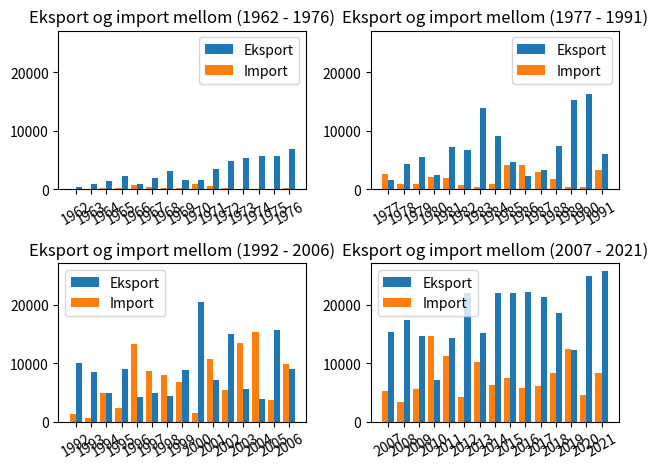

This chart was generated by the following Python code:
import numpy as np
from matplotlib import pyplot as plt


def plot_grade_distributions() -> None:
    grade_distribution = [
        5,
        3,
        6,
        3,
        5,
        1,
        2,
        2,
        2,
        4,
        2,
        2,
        5,
        5,
        6,
        3,
        5,
        3,
        5,
        4,
        2,
        6,
        1,
        4,
        2,
        3,
        3,
        3,
        5,
        5,
    ]

    counts = np.zeros(6)

    for grade in grade_distribution:
        counts[grade - 1] += 1

    plt.bar(range(1, 7), counts)

    plt.show()


def plot_track_results() -> None:
    track_results = [
        9.92,
        8.46,
        9.65,
        7.74,
        9.33,
        8.58,
        10.17,
        8.03,
        9.29,
        9.55,
        11.36,
        9.77,
        8.97,
        9.68,
        8.47,
        8.29,
        8.25,
        9.12,
        6.38,
        7.94,
        11.01,
        8.34,
        9.52,
        7.75,
        10.4,
        9.9,
        10.24,
        7.94,
        8.14,
        9.05,
        6.98,
        9.08,
        9.28,
        6.89,
        7.54,
        8.86,
        9.16,
        8.32,
        10.96,
        10.43,
        11.23,
        10.21,
        9.98,
        9.96,
        9.81,
        10.12,
        10.36,
        9.41,
        8.14,
        7.91,
        7.51,
        10.28,
        9.48,
        9.62,
        8.14,
        10.49,
        9.78,
        9.39,
        8.16,
        8.07,
        7.79,
        7.39,
        8.56,
        9.15,
        8.23,
        9.36,
        7.7,
        8.21,
        9.07,
        8.5,
        8.3,
        9.9,
        9.97,
        8.82,
        8.92,
        9.13,
        9.87,
        9.88,
        9.19,
        9.45,
        8.82,
        9.49,
        8.71,
        9.16,
        7.38,
        7.05,
        8.83,
        9.63,
        9.41,
        9.0,
        8.73,
        9.13,
        8.28,
        10.64,
        9.48,
        8.95,
        9.04,
        8.81,
        9.0,
        8.86,
        9.62,
        8.98,
        7.7,
        9.32,
        9.84,
        7.29,
        9.92,
        10.89,
        9.64,
        9.74,
        9.41,
        10.83,
        6.22,
        9.71,
        9.79,
        9.75,
        9.39,
        7.78,
        9.02,
        9.09,
    ]

    plt.hist(track_results, bins=range(5, 13))
    plt.show()


def plot_export_import() -> None:
    years = [
        1962,
        1963,
        1964,
        1965,
        1966,
        1967,
        1968,
        1969,
        1970,
        1971,
        1972,
        1973,
        1974,
        1975,
        1976,
        1977,
        1978,
        1979,
        1980,
        1981,
        1982,
        1983,
        1984,
        1985,
        1986,
        1987,
        1988,
        1989,
        1990,
        1991,
        1992,
        1993,
        1994,
        1995,
        1996,
        1997,
        1998,
        1999,
        2000,
        2001,
        2002,
        2003,
        2004,
        2005,
        2006,
        2007,
        2008,
        2009,
        2010,
        2011,
        2012,
        2013,
        2014,
        2015,
        2016,
        2017,
        2018,
        2019,
        2020,
        2021,
    ]

    exports = [
        325,
        898,
        1421,
        2176,
        907,
        1859,
        3174,
        1569,
        1644,
        3373,
        4767,
        5259,
        5607,
        5703,
        6877,
        1570,
        4250,
        5493,
        2501,
        7154,
        6704,
        13847,
        9130,
        4627,
        2180,
        3320,
        7355,
        15166,
        16241,
        6049,
        10109,
        8486,
        4968,
        8962,
        4236,
        4874,
        4412,
        8776,
        20529,
        7162,
        15002,
        5587,
        3842,
        15695,
        8947,
        15320,
        17291,
        14633,
        7123,
        14329,
        22006,
        15140,
        21932,
        22038,
        22151,
        21276,
        18489,
        12309,
        24968,
        25819,
    ]

    imports = [
        -34,
        -54,
        -116,
        -117,
        -631,
        -344,
        -179,
        -221,
        -808,
        -458,
        -120,
        -66,
        -63,
        -83,
        -240,
        -2653,
        -845,
        -842,
        -2039,
        -1925,
        -642,
        -431,
        -860,
        -4083,
        -4212,
        -2983,
        -1727,
        -314,
        -334,
        -3274,
        -1380,
        -587,
        -4836,
        -2300,
        -13212,
        -8692,
        -8046,
        -6857,
        -1474,
        -10760,
        -5329,
        -13472,
        -15334,
        -3653,
        -9802,
        -5284,
        -3414,
        -5650,
        -14673,
        -11255,
        -4190,
        -10135,
        -6347,
        -7411,
        -5741,
        -6112,
        -8340,
        -12353,
        -4496,
        -8235,
    ]

    largest_value = max(map(max, [imports, exports])) * 1.05

    fig, axs = plt.subplots(2, 2)

    chunk_size = len(years) // 4

    for i, ax in enumerate(axs.flatten()):
        slice_ = slice(i * chunk_size, (i + 1) * chunk_size if i != 4 - 1 else None)

        years_ = np.array(years[slice_])

        ax.bar(years_ + 0.2, exports[slice_], width=0.4, label="Eksport")
        ax.bar(
            years_ - 0.2,
            [abs(value) for value in imports[slice_]],
            width=0.4,
            label="Import",
        )

        ax.set_xticks(years_)
        ax.tick_params(axis="x", rotation=30)
        ax.set_ylim(0, largest_value)

        ax.set_title(f"Eksport og import mellom ({years_[0]} - {years_[-1]})")

        ax.legend()

    fig.tight_layout()

    plt.show()


def main() -> None:
    # plot_grade_distributions()
    # plot_track_results()
    plot_export_import()


if __name__ == "__main__":
    main()
